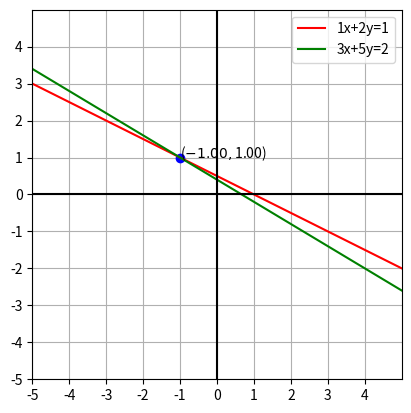

Source code (Python):
import matplotlib.pyplot as plt
import numpy as np
import math

"""
Simple little 2x2 system example:
 x + 2y = 1
 3x + 5y = 2
 
 This can be written as matrix form [A][x] = [B]:
 
 [1 2][x] =  [1]
 [3 5][y]    [2]
"""
A = np.array([[1, 2], 
              [3, 5]])
B = np.array([1, 2])

XMIN, XMAX = -5, 5
YMIN, YMAX = -5, 5
GRIDSIZE = 1

# linear equations requires only 2 points because 2 points determines a line
# use higher numbers to graph other functions so more points used
STEPS = 2  


a11 = A[0][0];
a12 = A[0][1];
a21 = A[1][0];
a22 = A[1][1];
b11 = B[0];
b12 = B[1];

def f(x):
    return (-a11*x+b11)/a12

def g(x):
    return (-a21*x+b12)/a22

x = np.linspace(XMIN,XMAX,STEPS)
plt.axis([XMIN,XMAX,YMIN,YMAX]) 

y1v = np.zeros(len(x))
y2v = np.zeros(len(x))
for i in range(len(x)):
    try: 
        y1v[i] = f(x[i])
        y2v[i] = g(x[i])
    except:
        pass

try:
    solution = np.linalg.solve(A, B)
    print("Solution")
    print(solution)
    solutionpoint =  "(${0:.2f}, ${1:.2f})".format(solution[0], solution[1]);
    plt.plot(solution[0],solution[1],'bo'); # blue circle
    plt.annotate( solutionpoint,(solution[0],solution[1]));
except:
    print("No solution")
    
eq1 = "{0}x+{1}y={2}".format(a11,a12,b11);
eq2 = "{0}x+{1}y={2}".format(a21,a22,b12);
plt.plot(x,y1v, color='r',label=eq1)
plt.plot(x,y2v, color='g',label=eq2)


# make axes
plt.axhline(y=0, color='k') # 'k' means black
plt.axvline(x=0, color='k')
# gca is get current axes 
plt.gca().set_aspect('equal')
plt.gca().set_xticks(np.arange(XMIN,XMAX,GRIDSIZE))
plt.gca().set_yticks(np.arange(YMIN,YMAX,GRIDSIZE))
plt.grid(True)
plt.legend() 
plt.show()
